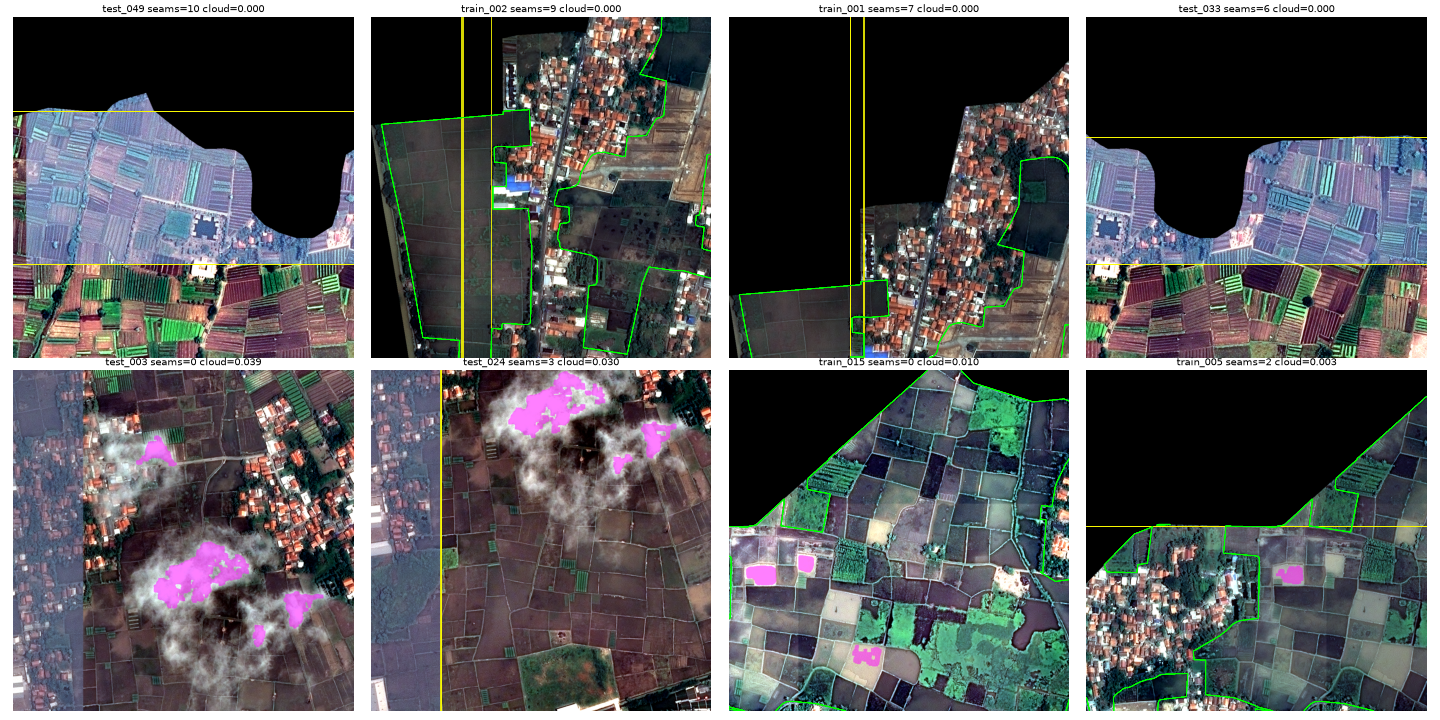

Data behind this chart, as committed beside it:
split, i, n_seams, cloud_frac, sawah_under_cloud, sawah_ring
train, 0, 0, 0.0, , 
train, 1, 7, 0.0, , 
train, 2, 9, 0.0, , 
train, 3, 2, 0.0, , 
train, 4, 4, 0.001451, 1.0, 1.0
train, 5, 2, 0.003064, 1.0, 1.0
train, 6, 0, 0.0, , 
train, 7, 0, 0.0, , 
train, 8, 0, 0.0, , 
train, 9, 0, 0.0, , 
train, 10, 0, 0.0, , 
train, 11, 0, 0.0, , 
train, 12, 3, 0.0, , 
train, 13, 2, 0.0, , 
train, 14, 2, 0.001889, 1.0, 1.0
train, 15, 0, 0.009834, 1.0, 1.0
train, 16, 0, 0.0, , 
train, 17, 0, 0.0, , 
train, 18, 0, 0.0, , 
train, 19, 0, 0.0, , 
train, 20, 0, 0.0, , 
train, 21, 0, 0.0, , 
train, 22, 0, 0.0, , 
train, 23, 0, 0.0, , 
train, 24, 0, 0.0, , 
train, 25, 0, 0.0, , 
train, 26, 0, 0.0, , 
train, 27, 0, 0.0, , 
train, 28, 0, 0.0, , 
train, 29, 0, 0.0, , 
train, 30, 0, 0.0, , 
train, 31, 0, 0.0, , 
train, 32, 0, 0.0, , 
train, 33, 2, 0.0, , 
train, 34, 0, 0.0, , 
train, 35, 0, 0.0, , 
train, 36, 0, 0.0, , 
train, 37, 0, 0.0, , 
train, 38, 0, 0.0, , 
train, 39, 0, 0.0, , 
train, 40, 0, 0.0, , 
train, 41, 0, 0.0, , 
train, 42, 0, 0.0, , 
train, 43, 0, 0.0, , 
train, 44, 0, 0.0, , 
train, 45, 0, 0.0, , 
train, 46, 0, 0.0, , 
train, 47, 0, 0.0, , 
train, 48, 7, 0.0, , 
train, 49, 6, 0.0, , 
train, 50, 0, 0.0, , 
train, 51, 0, 0.0, , 
train, 52, 6, 0.00172, 0.0, 0.0
train, 53, 4, 0.0, , 
train, 54, 0, 0.0, , 
train, 55, 0, 0.0, , 
train, 56, 0, 0.0, , 
train, 57, 0, 0.0, , 
train, 58, 0, 0.0, , 
train, 59, 0, 0.0, , 
... 192 more rows
